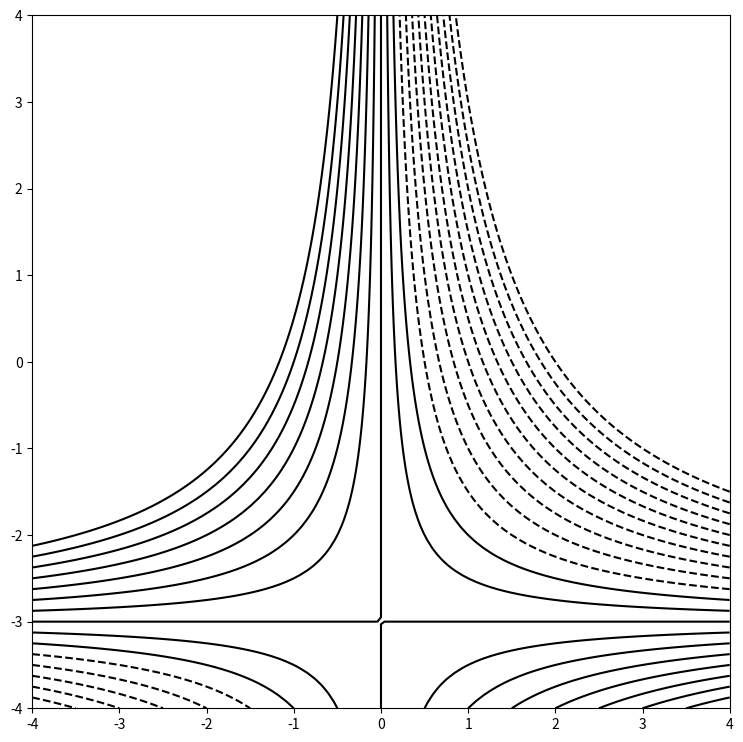

Write the Python code that produced this figure.
import numpy as np
import matplotlib.pyplot as plt

x = np.linspace(-4.0, 4.0, 100)
y = np.linspace(-4.0, 4.0, 100)
u, v = np.meshgrid(x, y)

w = 1 -u*2 -v*3 -u + 3*v -u*v #Calculates "Z" values ploting 

fig = plt.figure(figsize =(9, 9))
ax = fig.add_subplot()
levels = np.arange(-5, 5, 0.5) # Decides where to draw level lines 0.5 is spacing -5,5 is the range
cont = ax.contour(u, v, w, levels, colors = "black")
plt.show()

